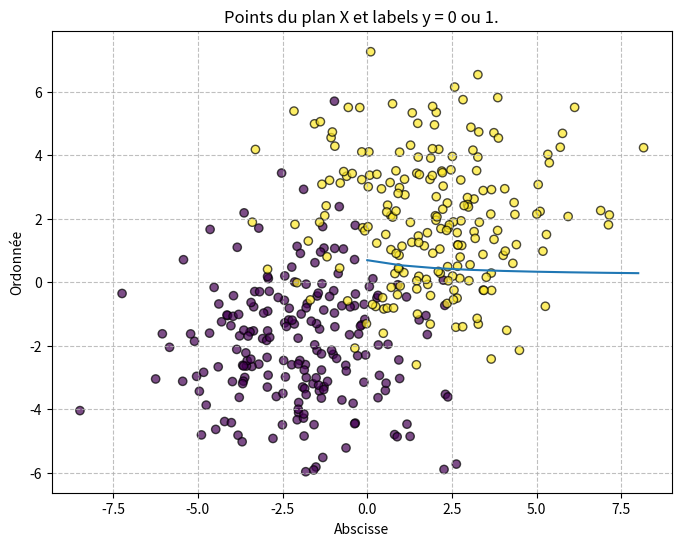

This chart was generated by the following Python code:
# Binary classifier from scratch with a logistic regression

import numpy as np
import matplotlib.pyplot as plt
np.random.seed(42)

###### DATASET ######

class Dataset:

    def __init__(self):
        self.X, self.y = self.gen()


    def gen(self):
        c0 = np.array([-2, -2])
        c1 = np.array([2, 2])
        sigma = 2 # standard deviation
        n = 200 # number of points per class
        
        points_0 = c0 + np.random.normal(loc=0.0, scale=sigma, size=(n, 2))
        points_1 = c1 + np.random.normal(loc=0.0, scale=sigma, size=(n, 2))
        labels_0 = np.zeros(n)
        labels_1 = np.ones(n)

        X = np.concatenate([points_0, points_1], axis=0)   # np.concatenate(list of arrays, axis)
        y = np.concatenate([labels_0, labels_1], axis=0)

        return X, y


    def plot(self):
        plt.figure(figsize=(8, 6))
        plt.scatter(self.X[:, 0], self.X[:, 1], c=self.y, cmap = 'viridis', edgecolors='k', alpha=0.7)   # plt.scatter permet de créer des nuages de points
        plt.title("Points du plan X et labels y = 0 ou 1.")
        plt.xlabel("Abscisse")
        plt.ylabel("Ordonnée")
        plt.grid(True, linestyle='--', alpha=0.8)
        plt.savefig("data.png")
        # plt.show()


###### A FEW FUNCTIONS ######

def sigmoid(x):
    return 1 / (1 + np.exp(-x))


def plot_losses(losses):
    plt.plot(range(len(losses)), losses)
    plt.savefig("losses")
    # plt.show()


###### MODEL #######


class LogisticRegression:

    def __init__(self, X, y, lr=0.1):
        self.w, self.b = np.array([0.0, 0]), 0.0
        self.X, self.y = X, y
        self.yhat = self.forward()
        self.lr = lr
        self.n = len(data.X)

    def accuracy(self):
        return np.mean((self.yhat >= 0.5) == self.y)

    def loss(self):         # binary cross-entropy
        # self.yhat = np.clip(self.yhat, 1e-15, 1 - 1e-15)      # to avoid getting NaN
        return np.mean(-self.y * np.log(self.yhat) - (1 - self.y) * np.log(1 - self.yhat))

    def forward(self):
        self.yhat = sigmoid(self.X @ self.w + self.b)   # or np.dot(w, x)
        return self.yhat

    def backprop(self):
        w_grad = np.dot(self.X.transpose(), (self.yhat - self.y)) / self.n
        b_grad = np.dot(np.ones(self.n).transpose(), (self.yhat - self.y)) / self.n  # or np.mean(self.yhat - self.y)
        self.w -= self.lr * w_grad
        self.b -= self.lr * b_grad

    


if __name__ == '__main__':

    data = Dataset()
    model = LogisticRegression(data.X, data.y)
    losses = []
    data.plot()

    for epoch in range(1, 10):
        print(f"======= For epoch {epoch} =======\n")
        model.forward()
        current_loss = model.loss()
        losses.append(current_loss)
        model.backprop()
        print(f"Loss = {current_loss}")
        print(f"Accuracy = {model.accuracy()}\n")

    
    plot_losses(losses)
